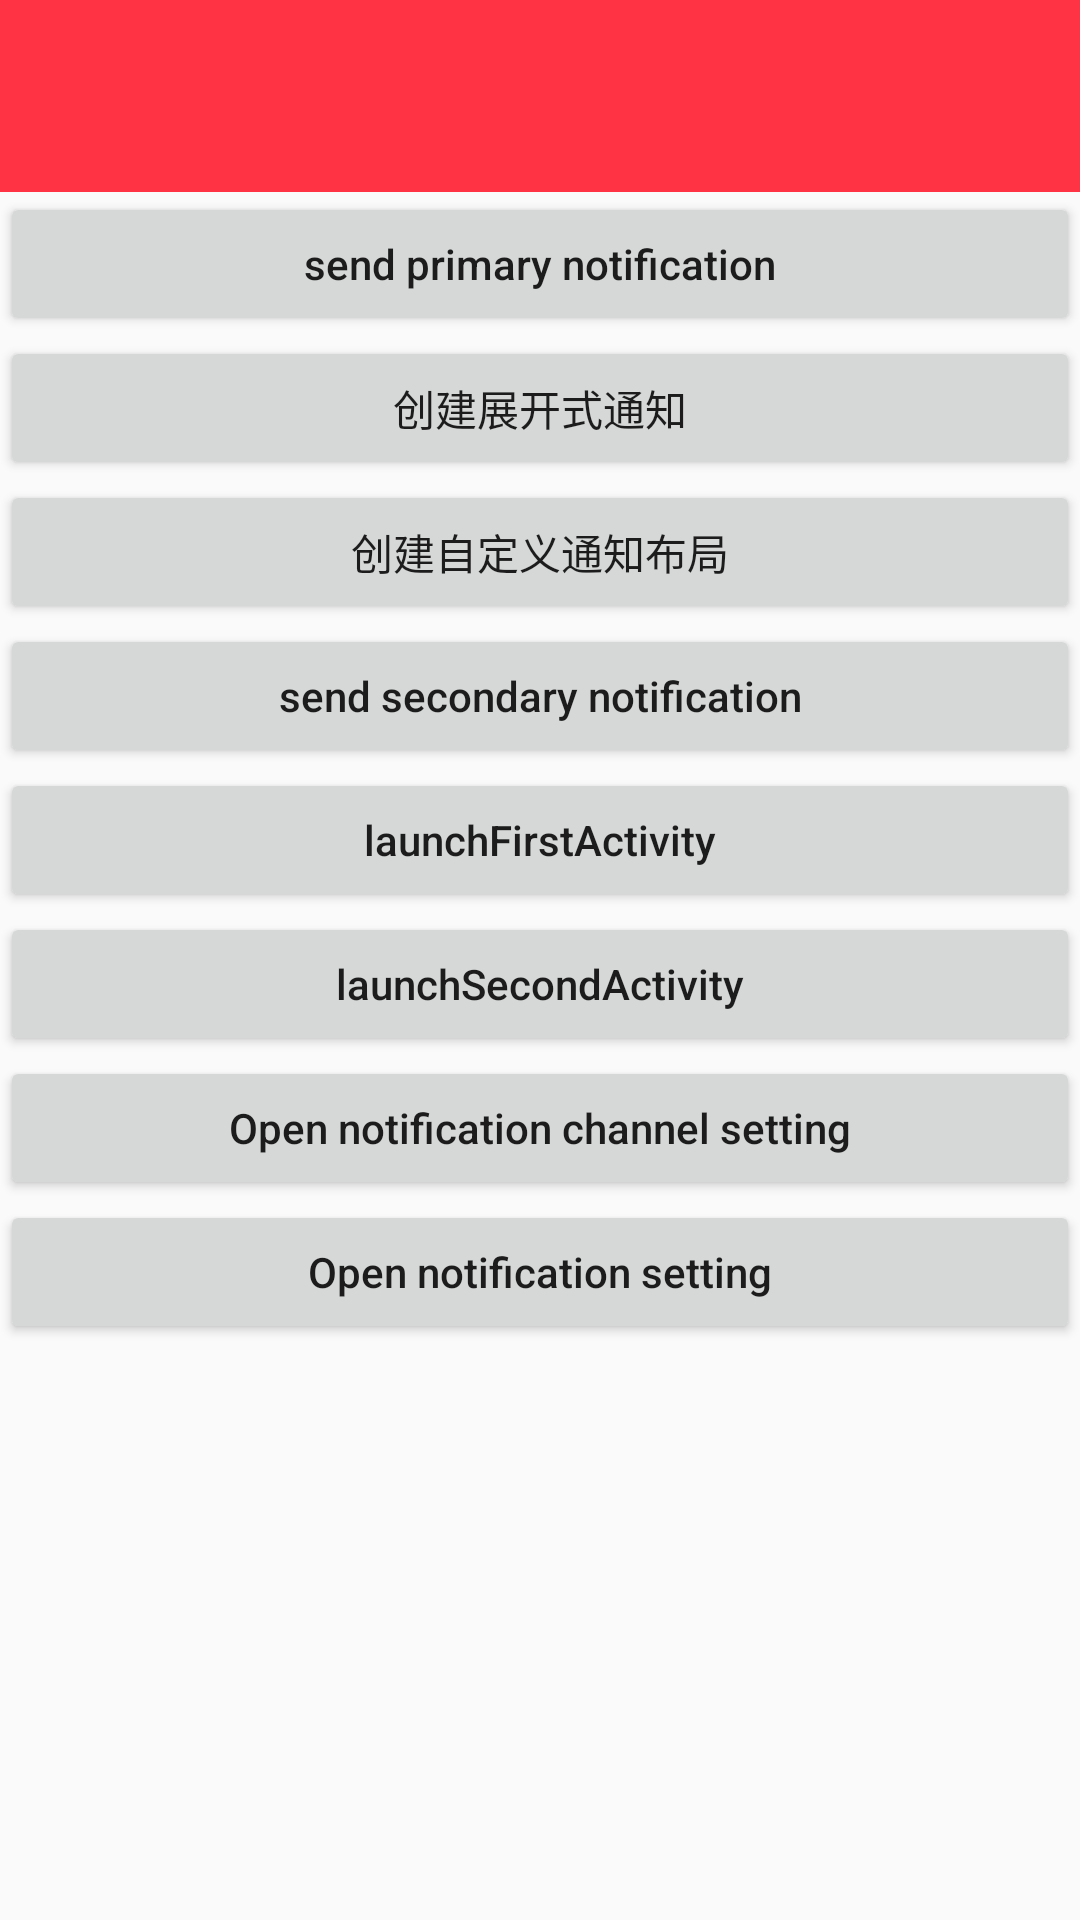

Layout XML and referenced resources for this Android screen:
<!-- AndroidManifest.xml: application theme AppTheme -->
<!-- res/layout/activity_main.xml -->
<?xml version="1.0" encoding="utf-8"?>
<layout>

    <LinearLayout xmlns:android="http://schemas.android.com/apk/res/android"
        xmlns:tools="http://schemas.android.com/tools"
        android:layout_width="match_parent"
        android:layout_height="match_parent"
        android:orientation="vertical"
        tools:context="com.hm.notificationdemo.MainActivity">

        <TextView
            android:layout_width="match_parent"
            android:layout_height="64dp"
            android:background="#ff3344" />

        <Button
            android:id="@+id/btn_send_primary_notification"
            android:layout_width="match_parent"
            android:layout_height="wrap_content"
            android:onClick="click"
            android:text="@string/send_notification"
            android:textAllCaps="false" />

        <Button
            android:id="@+id/btnCreateExpandedNotify"
            android:layout_width="match_parent"
            android:layout_height="wrap_content"
            android:onClick="click"
            android:text="创建展开式通知"
            android:textAllCaps="false" />

        <Button
            android:id="@+id/btnCustomizeNotify"
            android:layout_width="match_parent"
            android:layout_height="wrap_content"
            android:onClick="click"
            android:text="创建自定义通知布局"
            android:textAllCaps="false" />

        <Button
            android:id="@+id/btn_send_secondary_notification"
            android:layout_width="match_parent"
            android:layout_height="wrap_content"
            android:onClick="click"
            android:text="@string/send_secondary_notification"
            android:textAllCaps="false" />

        <Button
            android:id="@+id/btn_launch_first_activity"
            android:layout_width="match_parent"
            android:layout_height="wrap_content"
            android:onClick="click"
            android:text="@string/launch_first_activity"
            android:textAllCaps="false" />

        <Button
            android:id="@+id/btn_launch_second_activity"
            android:layout_width="match_parent"
            android:layout_height="wrap_content"
            android:onClick="click"
            android:text="@string/launch_second_activity"
            android:textAllCaps="false" />

        <Button
            android:id="@+id/btn_open_notification_channel_setting"
            android:layout_width="match_parent"
            android:layout_height="wrap_content"
            android:onClick="click"
            android:text="@string/open_notification_channel_setting"
            android:textAllCaps="false" />

        <Button
            android:id="@+id/btn_open_notification_setting"
            android:layout_width="match_parent"
            android:layout_height="wrap_content"
            android:onClick="click"
            android:text="@string/open_notification_setting"
            android:textAllCaps="false" />

    </LinearLayout>

</layout>
<!-- resources referenced by this layout -->
<resources>
  <string name="launch_first_activity">launchFirstActivity</string>
  <string name="launch_second_activity">launchSecondActivity</string>
  <string name="open_notification_channel_setting">Open notification channel setting</string>
  <string name="open_notification_setting">Open notification  setting</string>
  <string name="send_notification">send primary notification</string>
  <string name="send_secondary_notification">send secondary notification</string>
  <style name="AppTheme" parent="Theme.AppCompat.Light.NoActionBar">
          
          <item name="colorPrimary">@color/colorPrimary</item>
          <item name="colorPrimaryDark">@color/colorPrimaryDark</item>
          <item name="colorAccent">@color/colorAccent</item>
      </style>
  <!-- not gathered from this repository: default colours our renderer supplied (Android Studio template values) -->
  <color name="colorPrimary">#FF6200EE</color>
  <color name="colorPrimaryDark">#FF3700B3</color>
  <color name="colorAccent">#FF03DAC5</color>
</resources>
